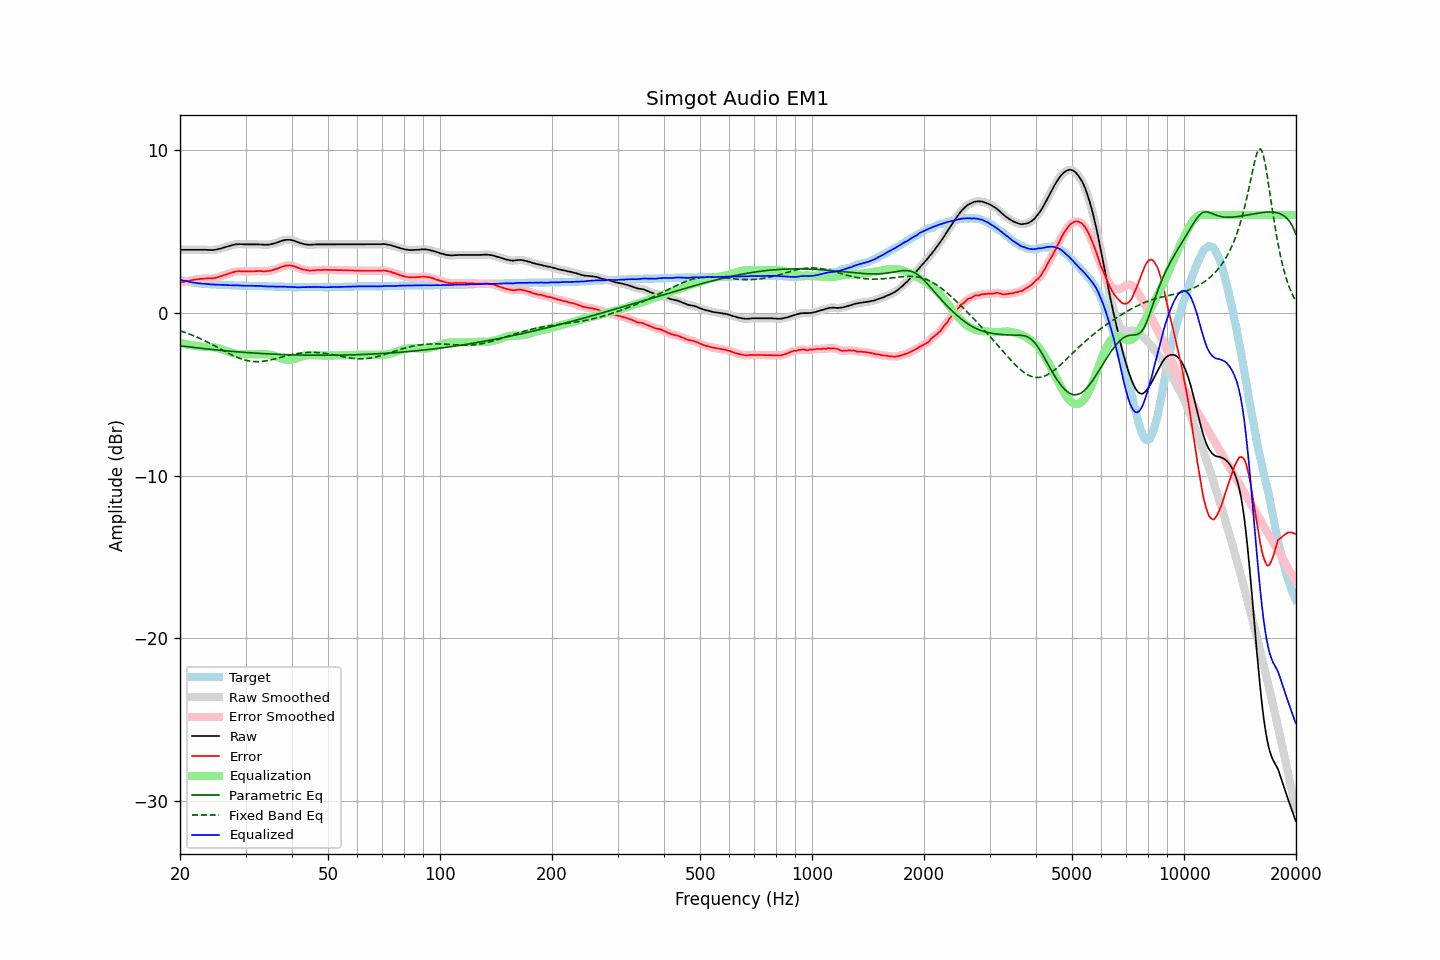

Source data for this figure (header and first rows):
frequency, raw, error, smoothed, error_smoothed, equalization, parametric_eq, fixed_band_eq, equalized_raw, equalized_smoothed, target
20.00, 3.87, 1.84, 3.87, 1.85, -1.84, -2.03, -1.11, 2.02, 2.02, 2.02
20.20, 3.87, 1.87, 3.87, 1.87, -1.87, -2.04, -1.14, 2.00, 2.00, 1.99
20.40, 3.87, 1.89, 3.87, 1.89, -1.89, -2.05, -1.17, 1.97, 1.97, 1.97
20.61, 3.87, 1.91, 3.87, 1.91, -1.92, -2.07, -1.21, 1.95, 1.95, 1.95
20.81, 3.87, 1.93, 3.87, 1.93, -1.94, -2.08, -1.24, 1.93, 1.93, 1.93
21.02, 3.87, 1.95, 3.87, 1.95, -1.96, -2.09, -1.28, 1.91, 1.91, 1.91
21.23, 3.87, 1.97, 3.87, 1.97, -1.98, -2.10, -1.32, 1.89, 1.89, 1.89
21.44, 3.87, 1.99, 3.87, 1.99, -1.99, -2.11, -1.35, 1.87, 1.87, 1.87
21.66, 3.87, 2.01, 3.87, 2.01, -2.01, -2.13, -1.39, 1.86, 1.86, 1.85
21.87, 3.87, 2.02, 3.87, 2.03, -2.03, -2.14, -1.43, 1.84, 1.84, 1.84
22.09, 3.87, 2.04, 3.87, 2.04, -2.04, -2.15, -1.48, 1.83, 1.83, 1.82
22.31, 3.87, 2.05, 3.87, 2.05, -2.05, -2.16, -1.52, 1.81, 1.81, 1.81
22.54, 3.87, 2.06, 3.87, 2.06, -2.07, -2.17, -1.56, 1.80, 1.80, 1.80
22.76, 3.87, 2.07, 3.87, 2.07, -2.08, -2.18, -1.61, 1.79, 1.79, 1.79
22.99, 3.87, 2.08, 3.87, 2.08, -2.08, -2.20, -1.65, 1.78, 1.78, 1.78
23.22, 3.87, 2.09, 3.87, 2.09, -2.09, -2.21, -1.70, 1.78, 1.78, 1.77
23.45, 3.87, 2.10, 3.86, 2.10, -2.09, -2.22, -1.75, 1.77, 1.77, 1.76
23.69, 3.86, 2.10, 3.86, 2.10, -2.10, -2.23, -1.80, 1.76, 1.76, 1.75
23.92, 3.86, 2.10, 3.85, 2.10, -2.10, -2.24, -1.85, 1.76, 1.75, 1.75
24.16, 3.85, 2.10, 3.85, 2.10, -2.11, -2.25, -1.90, 1.74, 1.74, 1.74
24.40, 3.85, 2.10, 3.85, 2.11, -2.12, -2.26, -1.95, 1.73, 1.73, 1.74
24.65, 3.86, 2.12, 3.86, 2.12, -2.13, -2.27, -2.00, 1.73, 1.73, 1.73
24.89, 3.87, 2.13, 3.87, 2.14, -2.14, -2.28, -2.05, 1.72, 1.72, 1.73
25.14, 3.89, 2.16, 3.89, 2.16, -2.16, -2.29, -2.11, 1.72, 1.72, 1.72
25.39, 3.91, 2.18, 3.91, 2.19, -2.19, -2.30, -2.16, 1.72, 1.72, 1.72
25.65, 3.94, 2.22, 3.94, 2.22, -2.22, -2.31, -2.21, 1.72, 1.72, 1.71
25.91, 3.97, 2.25, 3.97, 2.25, -2.25, -2.32, -2.27, 1.71, 1.71, 1.71
26.16, 4.00, 2.29, 4.00, 2.29, -2.29, -2.33, -2.32, 1.71, 1.71, 1.70
26.43, 4.03, 2.32, 4.03, 2.33, -2.33, -2.34, -2.37, 1.70, 1.70, 1.70
26.69, 4.06, 2.36, 4.06, 2.36, -2.36, -2.35, -2.43, 1.70, 1.70, 1.69
26.96, 4.09, 2.39, 4.09, 2.39, -2.40, -2.35, -2.48, 1.69, 1.69, 1.69
27.23, 4.12, 2.42, 4.12, 2.43, -2.43, -2.36, -2.53, 1.69, 1.69, 1.69
27.50, 4.15, 2.46, 4.14, 2.46, -2.46, -2.37, -2.58, 1.69, 1.68, 1.68
27.77, 4.17, 2.48, 4.17, 2.49, -2.49, -2.38, -2.63, 1.68, 1.68, 1.68
28.05, 4.19, 2.51, 4.19, 2.51, -2.51, -2.39, -2.67, 1.68, 1.68, 1.67
28.33, 4.21, 2.53, 4.20, 2.53, -2.52, -2.40, -2.71, 1.68, 1.68, 1.67
28.62, 4.21, 2.53, 4.21, 2.54, -2.53, -2.40, -2.76, 1.67, 1.68, 1.67
28.90, 4.22, 2.55, 4.21, 2.55, -2.54, -2.41, -2.80, 1.68, 1.67, 1.66
29.19, 4.21, 2.54, 4.21, 2.55, -2.54, -2.42, -2.83, 1.66, 1.67, 1.66
29.48, 4.21, 2.54, 4.20, 2.54, -2.54, -2.43, -2.86, 1.66, 1.66, 1.66
29.78, 4.20, 2.53, 4.20, 2.54, -2.54, -2.44, -2.89, 1.65, 1.66, 1.66
30.08, 4.20, 2.53, 4.20, 2.53, -2.54, -2.44, -2.92, 1.66, 1.66, 1.66
30.38, 4.20, 2.53, 4.20, 2.54, -2.54, -2.45, -2.94, 1.66, 1.66, 1.66
30.68, 4.20, 2.54, 4.20, 2.54, -2.54, -2.46, -2.96, 1.66, 1.66, 1.65
30.99, 4.20, 2.54, 4.20, 2.54, -2.54, -2.46, -2.98, 1.65, 1.65, 1.65
31.30, 4.20, 2.54, 4.20, 2.55, -2.55, -2.47, -2.99, 1.65, 1.65, 1.65
31.61, 4.20, 2.54, 4.20, 2.55, -2.55, -2.48, -3.00, 1.65, 1.65, 1.65
31.93, 4.20, 2.55, 4.20, 2.55, -2.55, -2.48, -3.00, 1.65, 1.65, 1.64
32.24, 4.20, 2.55, 4.20, 2.56, -2.55, -2.49, -3.01, 1.65, 1.65, 1.64
32.57, 4.20, 2.56, 4.19, 2.56, -2.55, -2.50, -3.00, 1.65, 1.64, 1.63
32.89, 4.19, 2.55, 4.19, 2.56, -2.55, -2.50, -3.00, 1.64, 1.64, 1.63
33.22, 4.19, 2.55, 4.18, 2.55, -2.55, -2.51, -2.99, 1.64, 1.63, 1.63
33.55, 4.18, 2.54, 4.18, 2.55, -2.55, -2.51, -2.98, 1.63, 1.63, 1.63
33.89, 4.17, 2.54, 4.17, 2.55, -2.55, -2.52, -2.96, 1.61, 1.62, 1.62
34.23, 4.18, 2.55, 4.17, 2.55, -2.56, -2.52, -2.95, 1.62, 1.61, 1.62
34.57, 4.18, 2.56, 4.18, 2.57, -2.57, -2.53, -2.93, 1.61, 1.61, 1.61
34.92, 4.20, 2.58, 4.20, 2.58, -2.58, -2.53, -2.91, 1.61, 1.61, 1.61
35.27, 4.22, 2.60, 4.21, 2.60, -2.60, -2.54, -2.88, 1.61, 1.61, 1.61
35.62, 4.24, 2.62, 4.24, 2.63, -2.63, -2.54, -2.86, 1.61, 1.61, 1.61
35.97, 4.27, 2.66, 4.27, 2.66, -2.66, -2.55, -2.84, 1.61, 1.60, 1.60
... 635 more rows
